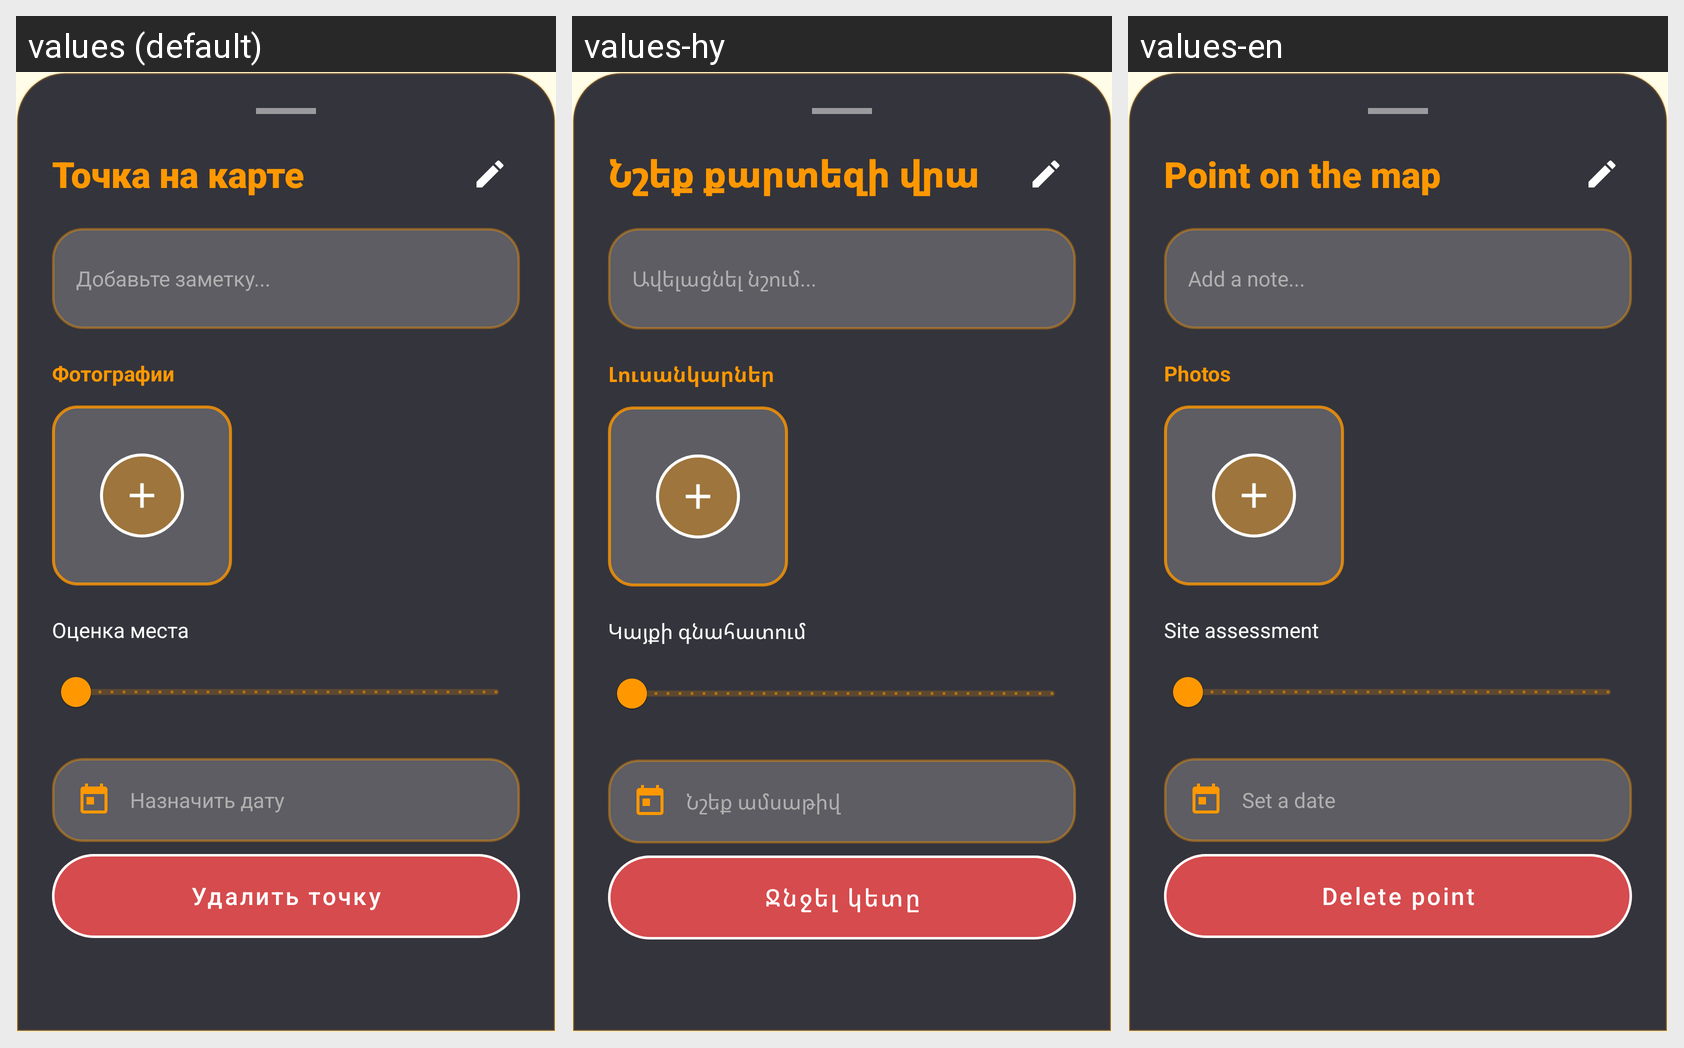

Here is an Android app screen in its default locale and in the app's own translations. Write out the translated-string differences for the strings that appear on this screen.
Android screen res/layout/layout_location_card.xml rendered under 3 locales, left to right: values (default), values-hy, values-en. Device: Nexus 5 (rendered at 1080×1920; each locale shown at half size, 540×960, under a caption strip naming it); theme Theme.OzTrip.
Strings drawn on this screen, with the default value and each locale's value (text and hints the layout hard-codes, and strings that could not be matched under every locale, appear in the picture but are not listed):

text_79
  values: Точка на карте
  values-hy: Նշեք քարտեզի վրա
  values-en: Point on the map

text_84
  values: Добавьте заметку...
  values-hy: Ավելացնել նշում...
  values-en: Add a note...

text_80
  values: Фотографии
  values-hy: Լուսանկարներ
  values-en: Photos

text_81
  values: Оценка места
  values-hy: Կայքի գնահատում
  values-en: Site assessment

text_82
  values: Назначить дату
  values-hy: Նշեք ամսաթիվ
  values-en: Set a date

text_83
  values: Удалить точку
  values-hy: Ջնջել կետը
  values-en: Delete point
